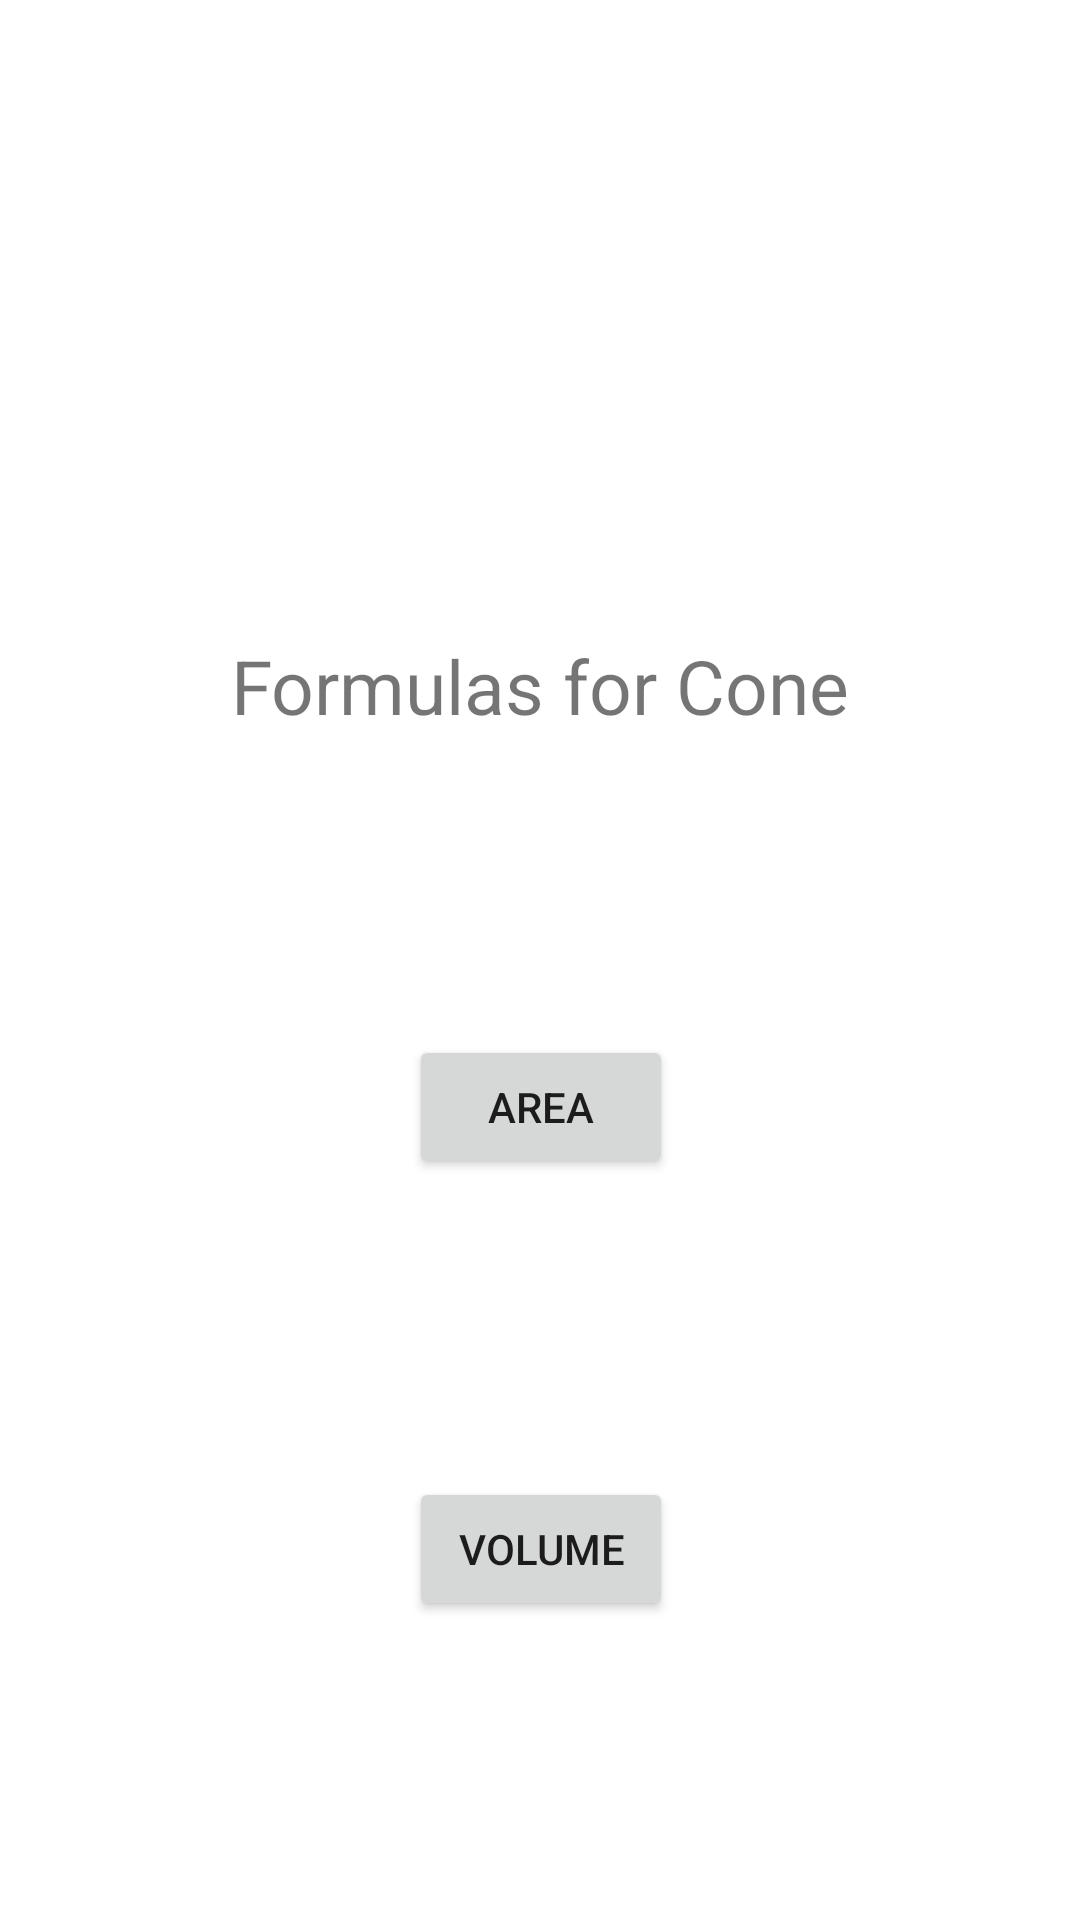

Write the Android layout XML for this screen, with the resource values it uses.
<!-- AndroidManifest.xml: application theme Marcos_MultiCalc -->
<!-- res/layout/activity_cone.xml -->
<?xml version="1.0" encoding="utf-8"?>
<androidx.constraintlayout.widget.ConstraintLayout xmlns:android="http://schemas.android.com/apk/res/android"
    xmlns:app="http://schemas.android.com/apk/res-auto"
    xmlns:tools="http://schemas.android.com/tools"
    android:layout_width="match_parent"
    android:layout_height="match_parent"
    tools:context=".Cone">

    <Button
        android:id="@+id/btnConeArea"
        android:layout_width="wrap_content"
        android:layout_height="wrap_content"
        android:text="Area"
        app:layout_constraintBottom_toTopOf="@+id/btnConeVolume"
        app:layout_constraintEnd_toEndOf="@+id/textView"
        app:layout_constraintStart_toStartOf="@+id/textView"
        app:layout_constraintTop_toBottomOf="@+id/textView" />

    <Button
        android:id="@+id/btnConeVolume"
        android:layout_width="wrap_content"
        android:layout_height="wrap_content"
        android:text="Volume"
        app:layout_constraintBottom_toBottomOf="parent"
        app:layout_constraintEnd_toEndOf="@+id/btnConeArea"
        app:layout_constraintHorizontal_bias="0.0"
        app:layout_constraintStart_toStartOf="@+id/btnConeArea"
        app:layout_constraintTop_toBottomOf="@+id/btnConeArea" />

    <TextView
        android:id="@+id/textView"
        android:layout_width="wrap_content"
        android:layout_height="wrap_content"
        android:layout_marginTop="112dp"
        android:text="Formulas for Cone"
        android:textSize="25dp"
        app:layout_constraintBottom_toTopOf="@+id/btnConeArea"
        app:layout_constraintEnd_toEndOf="parent"
        app:layout_constraintStart_toStartOf="parent"
        app:layout_constraintTop_toTopOf="parent" />
</androidx.constraintlayout.widget.ConstraintLayout>
<!-- resources referenced by this layout -->
<resources>
  <style name="Marcos_MultiCalc" parent="Theme.MaterialComponents.DayNight.DarkActionBar">
          
          <item name="colorPrimary">@color/purple_500</item>
          <item name="colorPrimaryVariant">@color/purple_700</item>
          <item name="colorOnPrimary">@color/white</item>
          
          <item name="colorSecondary">@color/teal_200</item>
          <item name="colorSecondaryVariant">@color/teal_700</item>
          <item name="colorOnSecondary">@color/black</item>
          
          <item name="android:statusBarColor" tools:targetApi="l">?attr/colorPrimaryVariant</item>
          
      </style>
  <!-- not gathered from this repository: default colours our renderer supplied (Android Studio template values) -->
  <color name="purple_500">#FF6200EE</color>
  <color name="purple_700">#FF3700B3</color>
  <color name="teal_200">#FF03DAC5</color>
  <color name="teal_700">#FF018786</color>
  <color name="black">#FF000000</color>
  <color name="white">#FFFFFFFF</color>
</resources>
